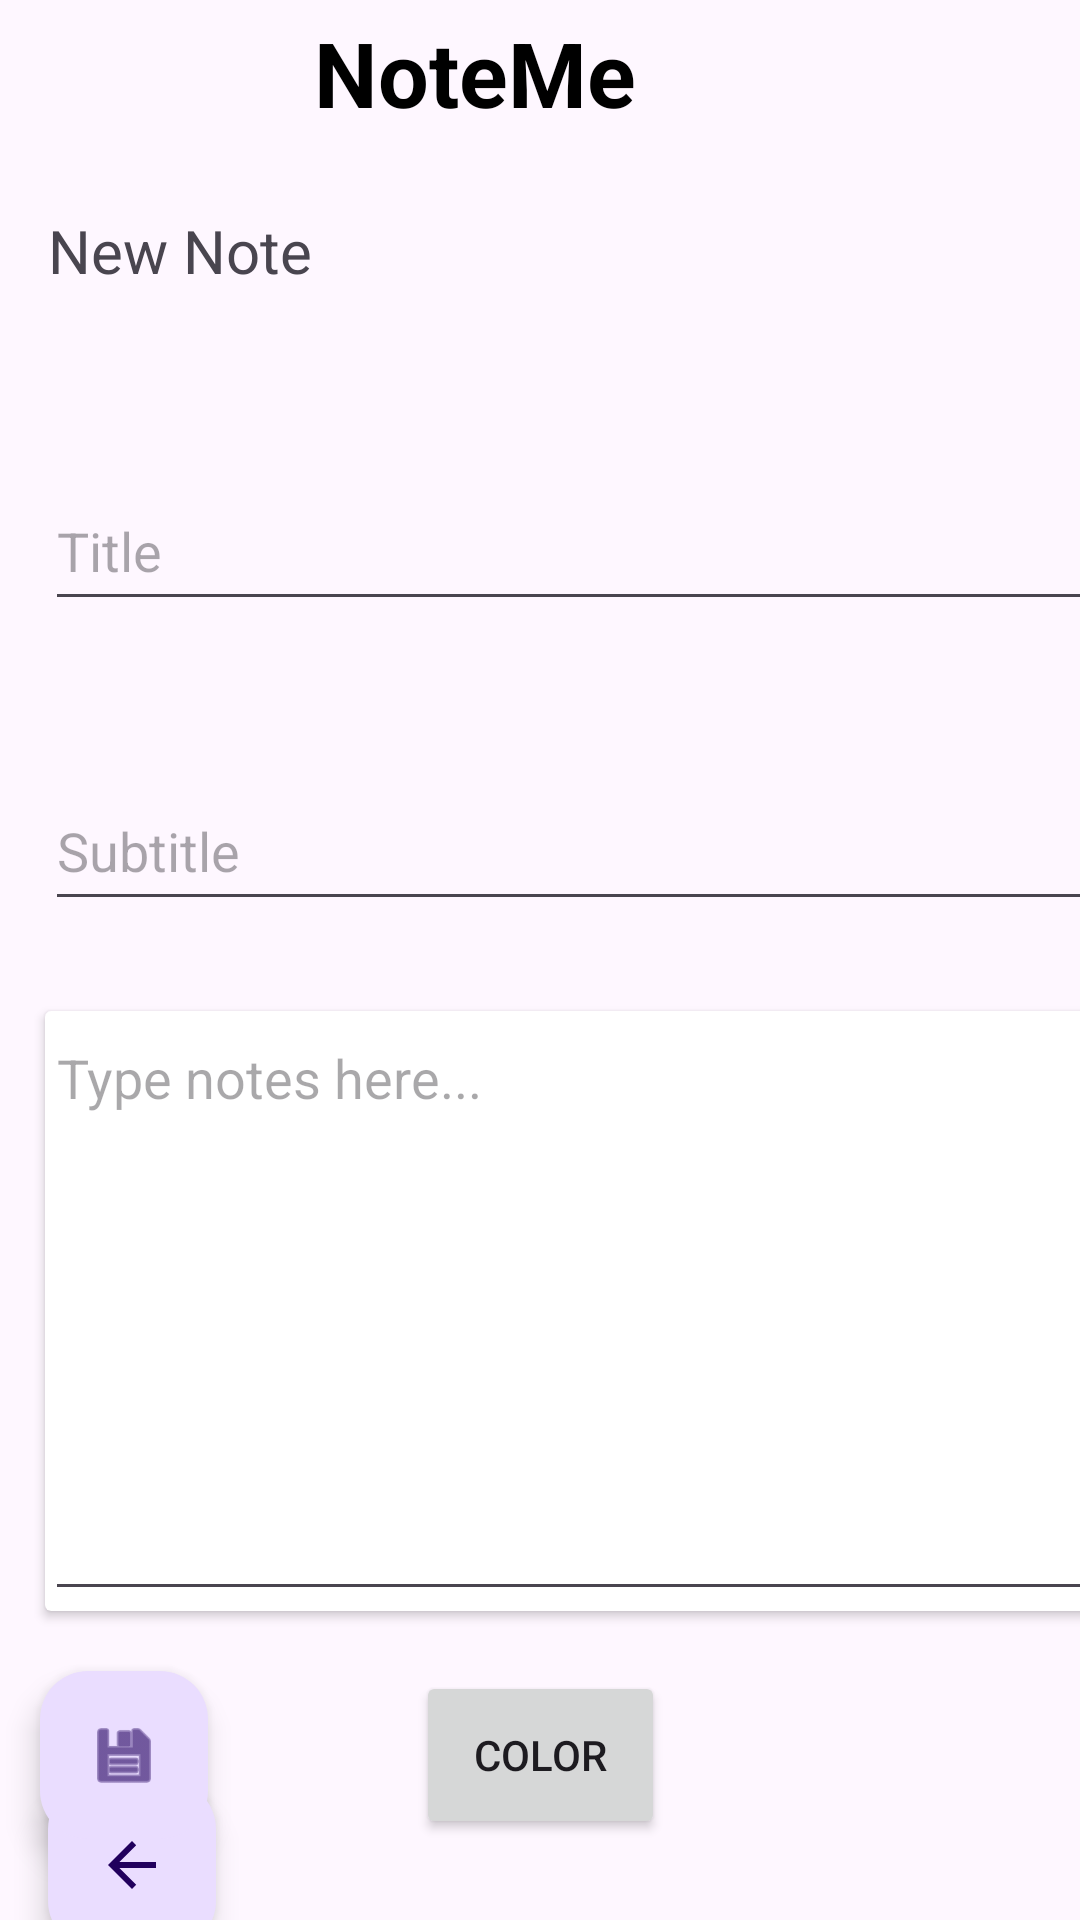

The Android layout XML behind this screen, and the referenced resources:
<!-- AndroidManifest.xml: application theme Theme.NoteMeTest -->
<!-- res/layout/activity_new_note.xml -->
<?xml version="1.0" encoding="utf-8"?>
<androidx.constraintlayout.widget.ConstraintLayout xmlns:android="http://schemas.android.com/apk/res/android"
    xmlns:app="http://schemas.android.com/apk/res-auto"
    xmlns:tools="http://schemas.android.com/tools"
    android:layout_width="match_parent"
    android:layout_height="match_parent"
    tools:context=".NewNote">

    <TextView
        android:id="@+id/tvAppName"
        android:layout_width="110dp"
        android:layout_height="50dp"
        android:layout_marginTop="4dp"
        android:layout_marginEnd="110dp"
        android:text="@string/app_name"
        android:textColor="#000000"
        android:textSize="30sp"
        android:textStyle="bold"
        app:layout_constraintEnd_toEndOf="parent"
        app:layout_constraintHorizontal_bias="0.748"
        app:layout_constraintStart_toStartOf="parent"
        app:layout_constraintTop_toTopOf="parent" />

    <TextView
        android:id="@+id/tvNewNotePage"
        android:layout_width="wrap_content"
        android:layout_height="wrap_content"
        android:layout_marginStart="16dp"
        android:layout_marginTop="16dp"
        android:text="@string/new_note_label"
        android:textSize="20sp"
        app:layout_constraintStart_toStartOf="parent"
        app:layout_constraintTop_toBottomOf="@+id/tvAppName" />

    <EditText
        android:id="@+id/etNoteTitle"
        android:layout_width="365dp"
        android:layout_height="50dp"
        android:layout_marginStart="15dp"
        android:layout_marginTop="60dp"
        android:ems="10"
        android:hint="@string/title_hint"
        android:inputType="text"
        app:layout_constraintStart_toStartOf="parent"
        app:layout_constraintTop_toBottomOf="@+id/tvNewNotePage"
        tools:ignore="Autofill" />

    <EditText
        android:id="@+id/etNoteSubtitle"
        android:layout_width="365dp"
        android:layout_height="50dp"
        android:layout_marginStart="15dp"
        android:layout_marginTop="50dp"
        android:ems="10"
        android:hint="@string/subtitle_hint"
        android:inputType="text"
        app:layout_constraintStart_toStartOf="parent"
        app:layout_constraintTop_toBottomOf="@+id/etNoteTitle"
        tools:ignore="Autofill" />

    <androidx.cardview.widget.CardView
        android:id="@+id/cvDescription"
        android:layout_width="365dp"
        android:layout_height="200dp"
        android:layout_marginStart="15dp"
        android:layout_marginTop="30dp"
        app:layout_constraintStart_toStartOf="parent"
        app:layout_constraintTop_toBottomOf="@+id/etNoteSubtitle">

        <EditText
            android:id="@+id/etNoteDescription"
            android:layout_width="match_parent"
            android:layout_height="match_parent"
            android:ems="10"
            android:gravity="start|top"
            android:hint="@string/text_field_hint"
            android:inputType="textMultiLine" />

    </androidx.cardview.widget.CardView>

    <Button
        android:id="@+id/btnPickColor"
        android:layout_width="83dp"
        android:layout_height="56dp"
        android:layout_marginTop="20dp"
        android:text="Color"
        app:layout_constraintBottom_toBottomOf="parent"
        app:layout_constraintEnd_toEndOf="parent"
        app:layout_constraintStart_toStartOf="parent"
        app:layout_constraintTop_toBottomOf="@+id/cvDescription"
        app:layout_constraintVertical_bias="0.0" />

    <com.google.android.material.floatingactionbutton.FloatingActionButton
        android:id="@+id/fabUploadImage"
        android:layout_width="wrap_content"
        android:layout_height="wrap_content"
        android:layout_marginTop="20dp"
        android:layout_marginEnd="12dp"
        android:clickable="true"
        app:layout_constraintBottom_toTopOf="@+id/ivImage"
        app:layout_constraintEnd_toEndOf="parent"
        app:layout_constraintHorizontal_bias="0.941"
        app:layout_constraintStart_toEndOf="@+id/fabCapturePhoto"
        app:layout_constraintTop_toBottomOf="@+id/cvDescription"
        app:layout_constraintVertical_bias="0.0"
        app:srcCompat="@android:drawable/ic_menu_upload" />

    <com.google.android.material.floatingactionbutton.FloatingActionButton
        android:id="@+id/fabCapturePhoto"
        android:layout_width="wrap_content"
        android:layout_height="wrap_content"
        android:layout_marginStart="16dp"
        android:layout_marginTop="20dp"
        android:clickable="true"
        app:layout_constraintBottom_toTopOf="@+id/ivImage"
        app:layout_constraintStart_toEndOf="@+id/btnPickColor"
        app:layout_constraintTop_toBottomOf="@+id/cvDescription"
        app:layout_constraintVertical_bias="0.0"
        app:srcCompat="@android:drawable/ic_menu_camera" />

    <ImageView
        android:id="@+id/ivImage"
        android:layout_width="184dp"
        android:layout_height="101dp"
        android:layout_marginBottom="28dp"
        android:scaleType="fitXY"
        app:layout_constraintBottom_toBottomOf="parent"
        app:layout_constraintEnd_toEndOf="parent"
        app:layout_constraintHorizontal_bias="0.843"
        app:layout_constraintStart_toEndOf="@+id/fabBack"
        app:layout_constraintTop_toBottomOf="@+id/cvDescription"
        app:layout_constraintVertical_bias="1.0" />

    <com.google.android.material.floatingactionbutton.FloatingActionButton
        android:id="@+id/fabBack"
        android:layout_width="wrap_content"
        android:layout_height="wrap_content"
        android:layout_marginStart="16dp"
        android:clickable="true"
        app:layout_constraintBottom_toBottomOf="parent"
        app:layout_constraintStart_toStartOf="parent"
        app:layout_constraintTop_toBottomOf="@+id/btnPickColor"
        app:layout_constraintVertical_bias="0.678"
        app:srcCompat="?attr/actionModeCloseDrawable" />

    <com.google.android.material.floatingactionbutton.FloatingActionButton
        android:id="@+id/fabSaveNote"
        android:layout_width="wrap_content"
        android:layout_height="wrap_content"
        android:layout_marginTop="20dp"
        android:clickable="true"
        app:layout_constraintBottom_toTopOf="@+id/fabBack"
        app:layout_constraintEnd_toStartOf="@+id/btnPickColor"
        app:layout_constraintHorizontal_bias="0.161"
        app:layout_constraintStart_toStartOf="parent"
        app:layout_constraintTop_toBottomOf="@+id/cvDescription"
        app:layout_constraintVertical_bias="0.0"
        app:srcCompat="@android:drawable/ic_menu_save" />

</androidx.constraintlayout.widget.ConstraintLayout>
<!-- resources referenced by this layout -->
<resources>
  <string name="app_name">NoteMe</string>
  <string name="new_note_label"> New Note </string>
  <string name="subtitle_hint"> Subtitle </string>
  <string name="text_field_hint"> Type notes here... </string>
  <string name="title_hint"> Title </string>
  <style name="Theme.NoteMeTest" parent="Base.Theme.NoteMeTest" />
  <style name="Base.Theme.NoteMeTest" parent="Theme.Material3.DayNight.NoActionBar">
          
          
      </style>
</resources>
